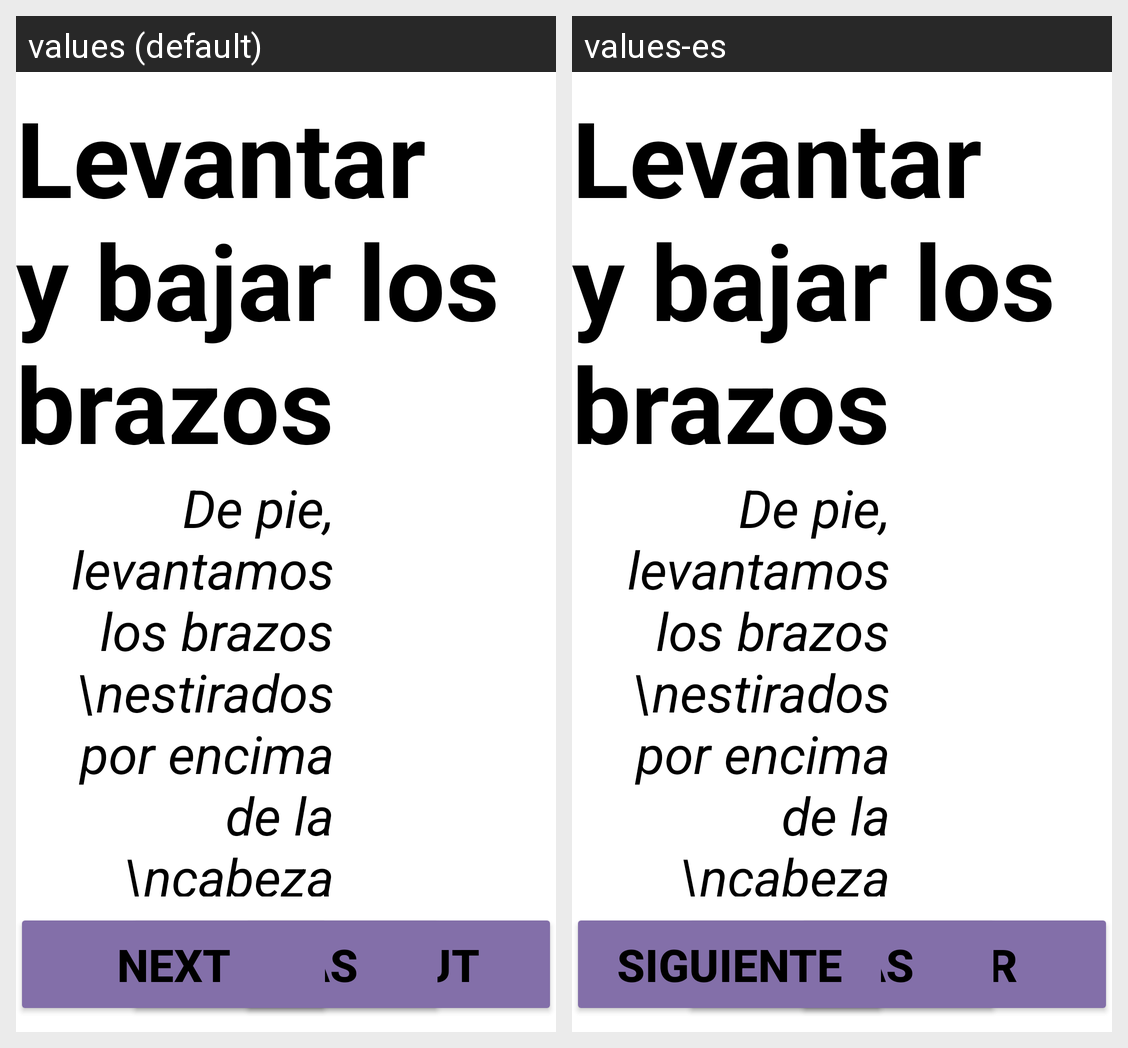

This grid shows one Android layout under two languages. Give, for every string resource on the screen, its name, the default text and each shown locale's text.
Android screen res/layout/fragment_recom_exer_fragment6.xml rendered under 2 locales, left to right: values (default), values-es. Device: Nexus 5 (rendered at 1080×1920; each locale shown at half size, 540×960, under a caption strip naming it); theme AppTheme.
Strings drawn on this screen, with the default value and each locale's value (text and hints the layout hard-codes, and strings that could not be matched under every locale, appear in the picture but are not listed):

btn_goOut
  values: Go out
  values-es: Salir

btn_next
  values: Next
  values-es: Siguiente
